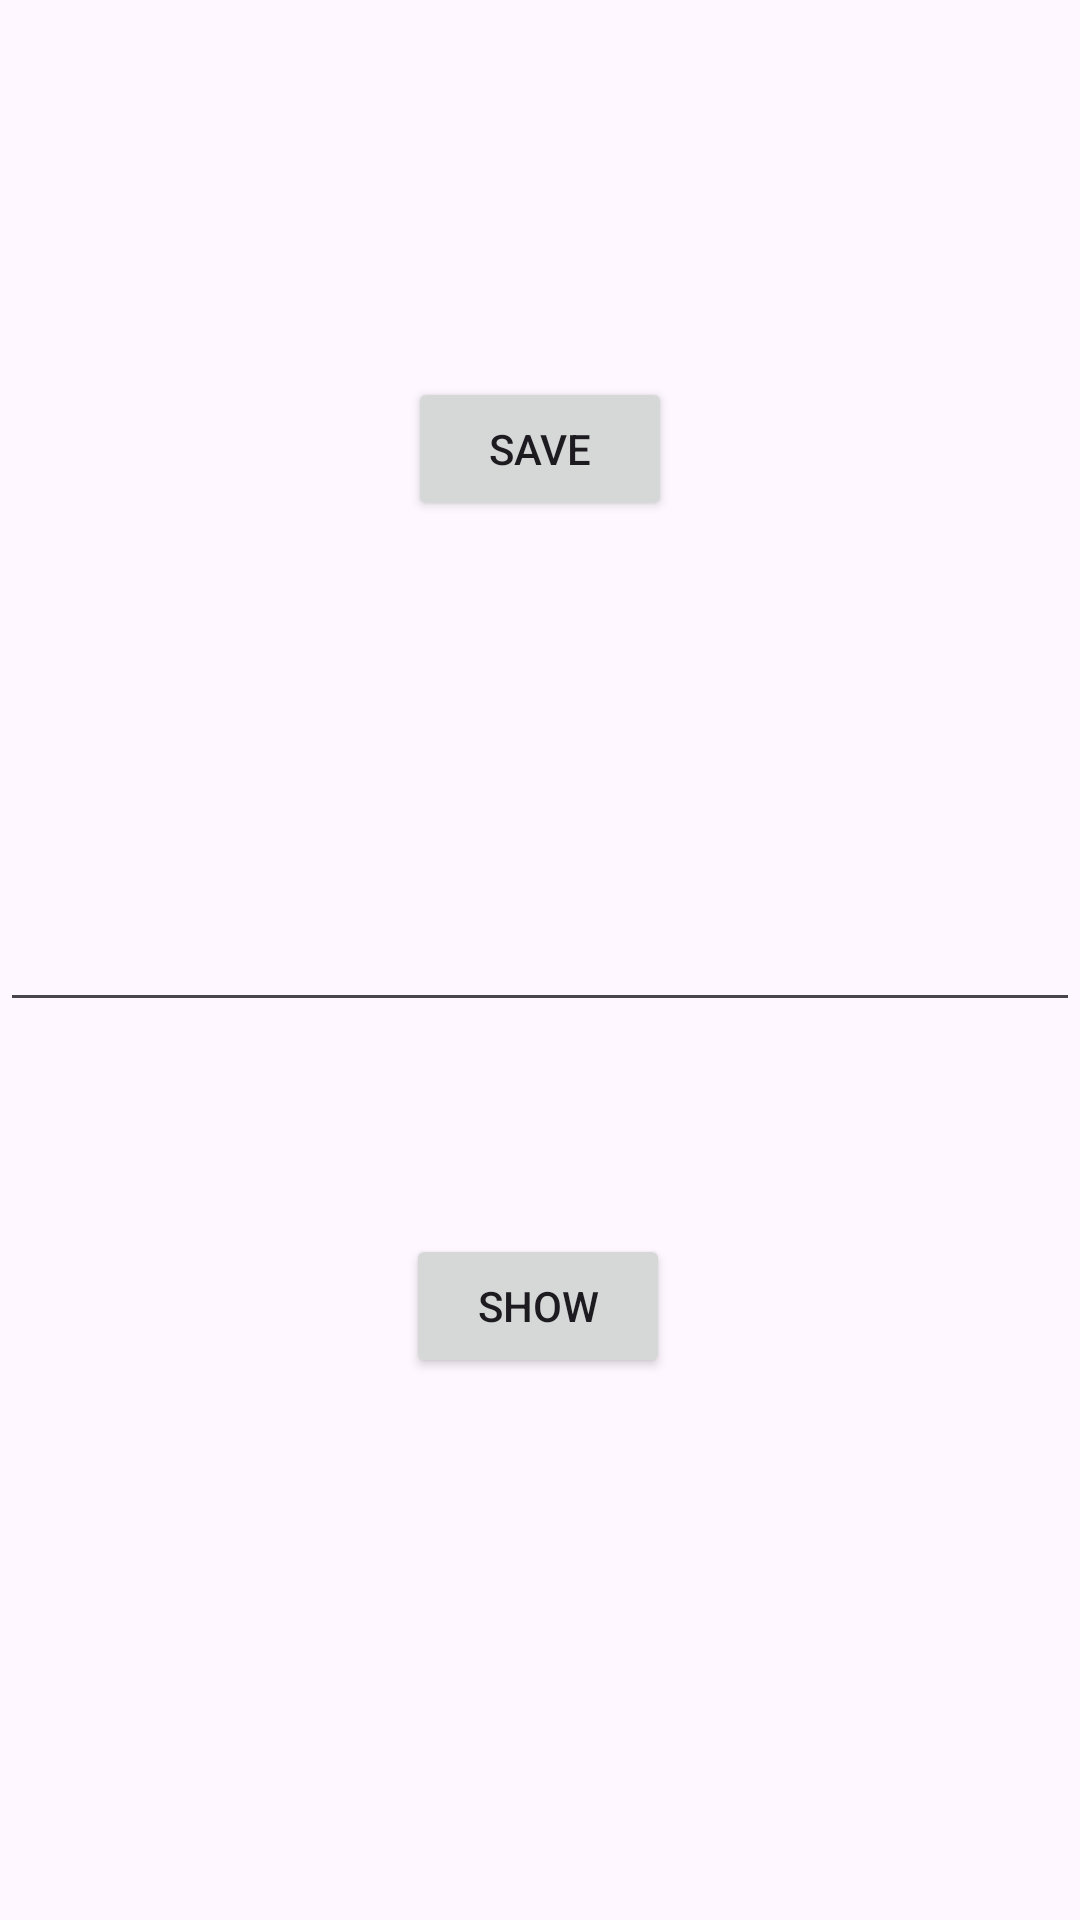

Layout XML and referenced resources for this Android screen:
<!-- AndroidManifest.xml: application theme Theme.BensApp -->
<!-- res/layout/activity_main2.xml -->
<?xml version="1.0" encoding="utf-8"?>
<androidx.constraintlayout.widget.ConstraintLayout xmlns:android="http://schemas.android.com/apk/res/android"
    xmlns:app="http://schemas.android.com/apk/res-auto"
    xmlns:tools="http://schemas.android.com/tools"
    android:layout_width="match_parent"
    android:layout_height="match_parent"
    tools:context=".MainActivity2"
    android:id="@+id/main_2"
    >

    <EditText
        android:id="@+id/name"
        android:layout_width="match_parent"
        android:layout_height="wrap_content"
        app:layout_constraintBottom_toBottomOf="parent"
        app:layout_constraintEnd_toEndOf="parent"
        app:layout_constraintHorizontal_bias="0.498"
        app:layout_constraintStart_toStartOf="parent"
        app:layout_constraintTop_toTopOf="parent" />

    <TextView
        android:layout_width="match_parent"
        android:layout_height="wrap_content"
        app:layout_constraintBottom_toBottomOf="parent"
        app:layout_constraintEnd_toEndOf="parent"
        app:layout_constraintStart_toStartOf="parent"
        app:layout_constraintTop_toBottomOf="@+id/name"
        android:id="@+id/display"/>

    <Button
        android:id="@+id/btnSave"
        android:layout_width="wrap_content"
        android:layout_height="wrap_content"
        android:text="Save"
        app:layout_constraintBottom_toTopOf="@+id/name"
        app:layout_constraintEnd_toEndOf="parent"
        app:layout_constraintStart_toStartOf="parent"
        app:layout_constraintTop_toTopOf="parent" />

    <Button
        android:id="@+id/btnShow"
        android:layout_width="wrap_content"
        android:layout_height="wrap_content"
        android:text="Show"
        app:layout_constraintBottom_toBottomOf="parent"
        app:layout_constraintEnd_toEndOf="parent"
        app:layout_constraintHorizontal_bias="0.498"
        app:layout_constraintStart_toStartOf="parent"
        app:layout_constraintTop_toTopOf="parent"
        app:layout_constraintVertical_bias="0.695" />

</androidx.constraintlayout.widget.ConstraintLayout>
<!-- resources referenced by this layout -->
<resources>
  <style name="Theme.BensApp" parent="Base.Theme.BensApp" />
  <style name="Base.Theme.BensApp" parent="Theme.Material3.DayNight">
          
          
      </style>
</resources>
